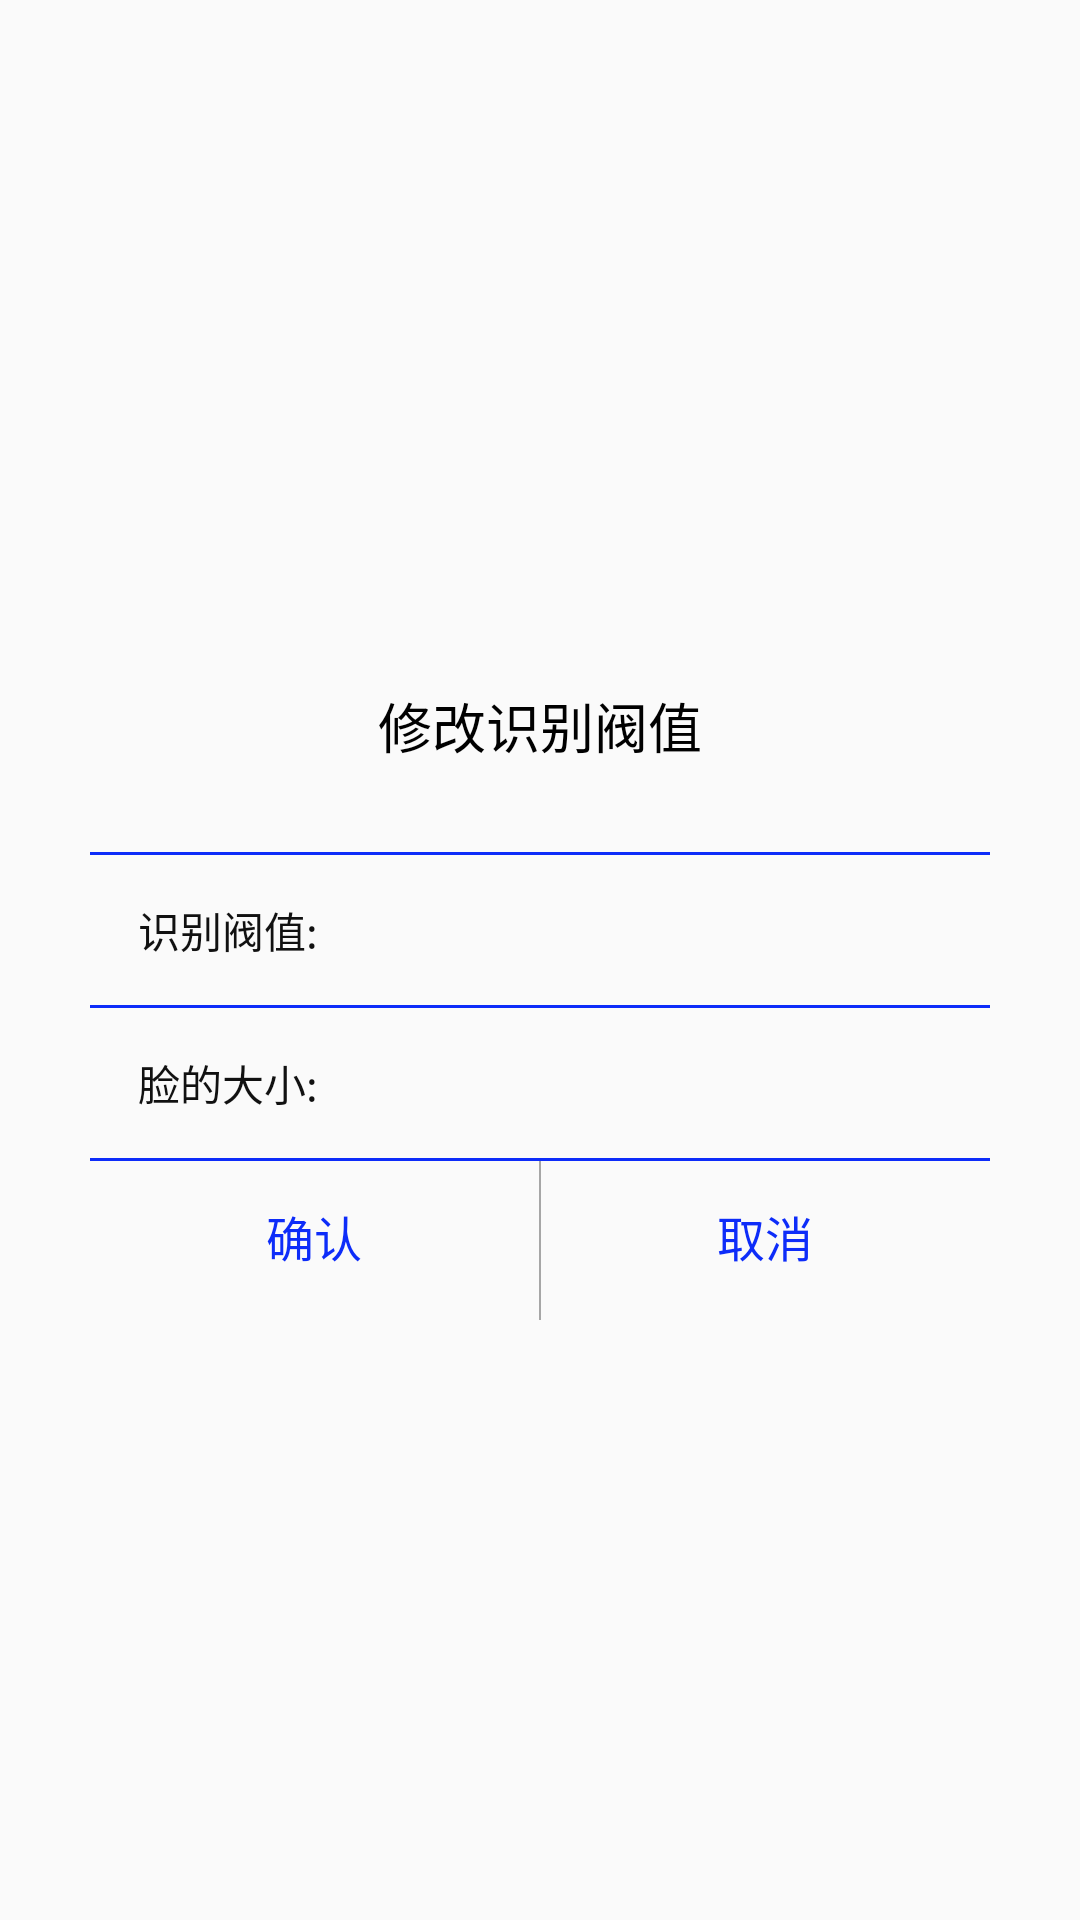

Reconstruct the res/layout file that produces this screen, plus the resources it refers to.
<!-- AndroidManifest.xml: application theme AppTheme -->
<!-- res/layout/xiugaisbfz.xml -->
<?xml version="1.0" encoding="utf-8"?>
<LinearLayout
    xmlns:android="http://schemas.android.com/apk/res/android"
    android:orientation="vertical"
    android:gravity="center"
    android:layout_width="match_parent"
    android:layout_height="match_parent">


    <LinearLayout
        android:gravity="center_horizontal"
        android:orientation="vertical"
        android:layout_width="300dp"
        android:layout_height="240dp">

        <TextView
            android:id="@+id/title2"
            android:text="修改识别阀值"
            android:textSize="18sp"
            android:layout_weight="0.8"
            android:gravity="center"
            android:textColor="#000000"
            android:layout_width="wrap_content"
            android:layout_height="0dp" />

        <View
            android:background="@color/colorBar_bg"
            android:layout_width="match_parent"
            android:layout_height="1dp"/>
<LinearLayout
    android:orientation="horizontal"
    android:gravity="center"
    android:layout_width="match_parent"
    android:layout_height="wrap_content">
    <TextView
        android:text="识别阀值:"
        android:textColor="@color/blake"
        android:textSize="14sp"
        android:layout_marginLeft="16dp"
        android:layout_width="wrap_content"
        android:layout_height="wrap_content" />

    <EditText
        android:textColor="@color/textcolor"
        android:textSize="14sp"
        android:inputType="phone"
        android:maxLength="2"
        android:paddingLeft="16dp"
        android:background="@null"
        android:gravity="center_vertical"
        android:id="@+id/idid"
        android:layout_width="match_parent"
        android:layout_height="50dp" />
</LinearLayout>

        <View
            android:background="@color/colorBar_bg"
            android:layout_width="match_parent"
            android:layout_height="1dp"/>
        <LinearLayout
            android:orientation="horizontal"
            android:gravity="center"
            android:layout_width="match_parent"
            android:layout_height="wrap_content">
            <TextView
                android:text="脸的大小:"
                android:layout_marginLeft="16dp"
                android:textColor="@color/blake"
                android:textSize="14sp"
                android:layout_width="wrap_content"
                android:layout_height="wrap_content" />

            <EditText
                android:textColor="@color/textcolor"
                android:textSize="14sp"
                android:inputType="phone"
                android:maxLength="3"
                android:paddingLeft="16dp"
                android:background="@null"
                android:gravity="center_vertical"
                android:id="@+id/xiangce"
                android:layout_width="match_parent"
                android:layout_height="50dp" />
        </LinearLayout>
        <View
            android:background="@color/colorBar_bg"
            android:layout_width="match_parent"
            android:layout_height="1dp"/>

        <LinearLayout
            android:orientation="horizontal"
            android:layout_weight="0.5"
            android:layout_width="match_parent"
            android:layout_height="0dp">

            <Button
                android:layout_width="0dp"
                android:textColor="@color/colorBar_bg"
                android:layout_weight="1"
                android:text="确认"
                android:id="@+id/queren"
                android:textSize="16sp"
                android:background="@null"
                android:layout_height="50dp" />

            <View
                android:layout_width="0.6dp"
                android:background="@color/tabtextcolo"
                android:layout_height="match_parent"/>
            <Button
                android:layout_width="0dp"
                android:background="@null"
                android:layout_weight="1"
                android:textSize="16sp"
                android:id="@+id/quxiao"
                android:text="取消"
                android:textColor="@color/colorBar_bg"
                android:layout_height="50dp" />

        </LinearLayout>



      </LinearLayout>
</LinearLayout>
<!-- resources referenced by this layout -->
<resources>
  <color name="blake">#ff111111</color>
  <color name="colorBar_bg">#0d2cf9</color>
  <color name="tabtextcolo">#b7868686</color>
  <color name="textcolor">#9a050505</color>
  <style name="AppTheme" parent="Theme.AppCompat.Light.NoActionBar">
          
          <item name="android:windowFullscreen">true</item>
  
      </style>
</resources>
